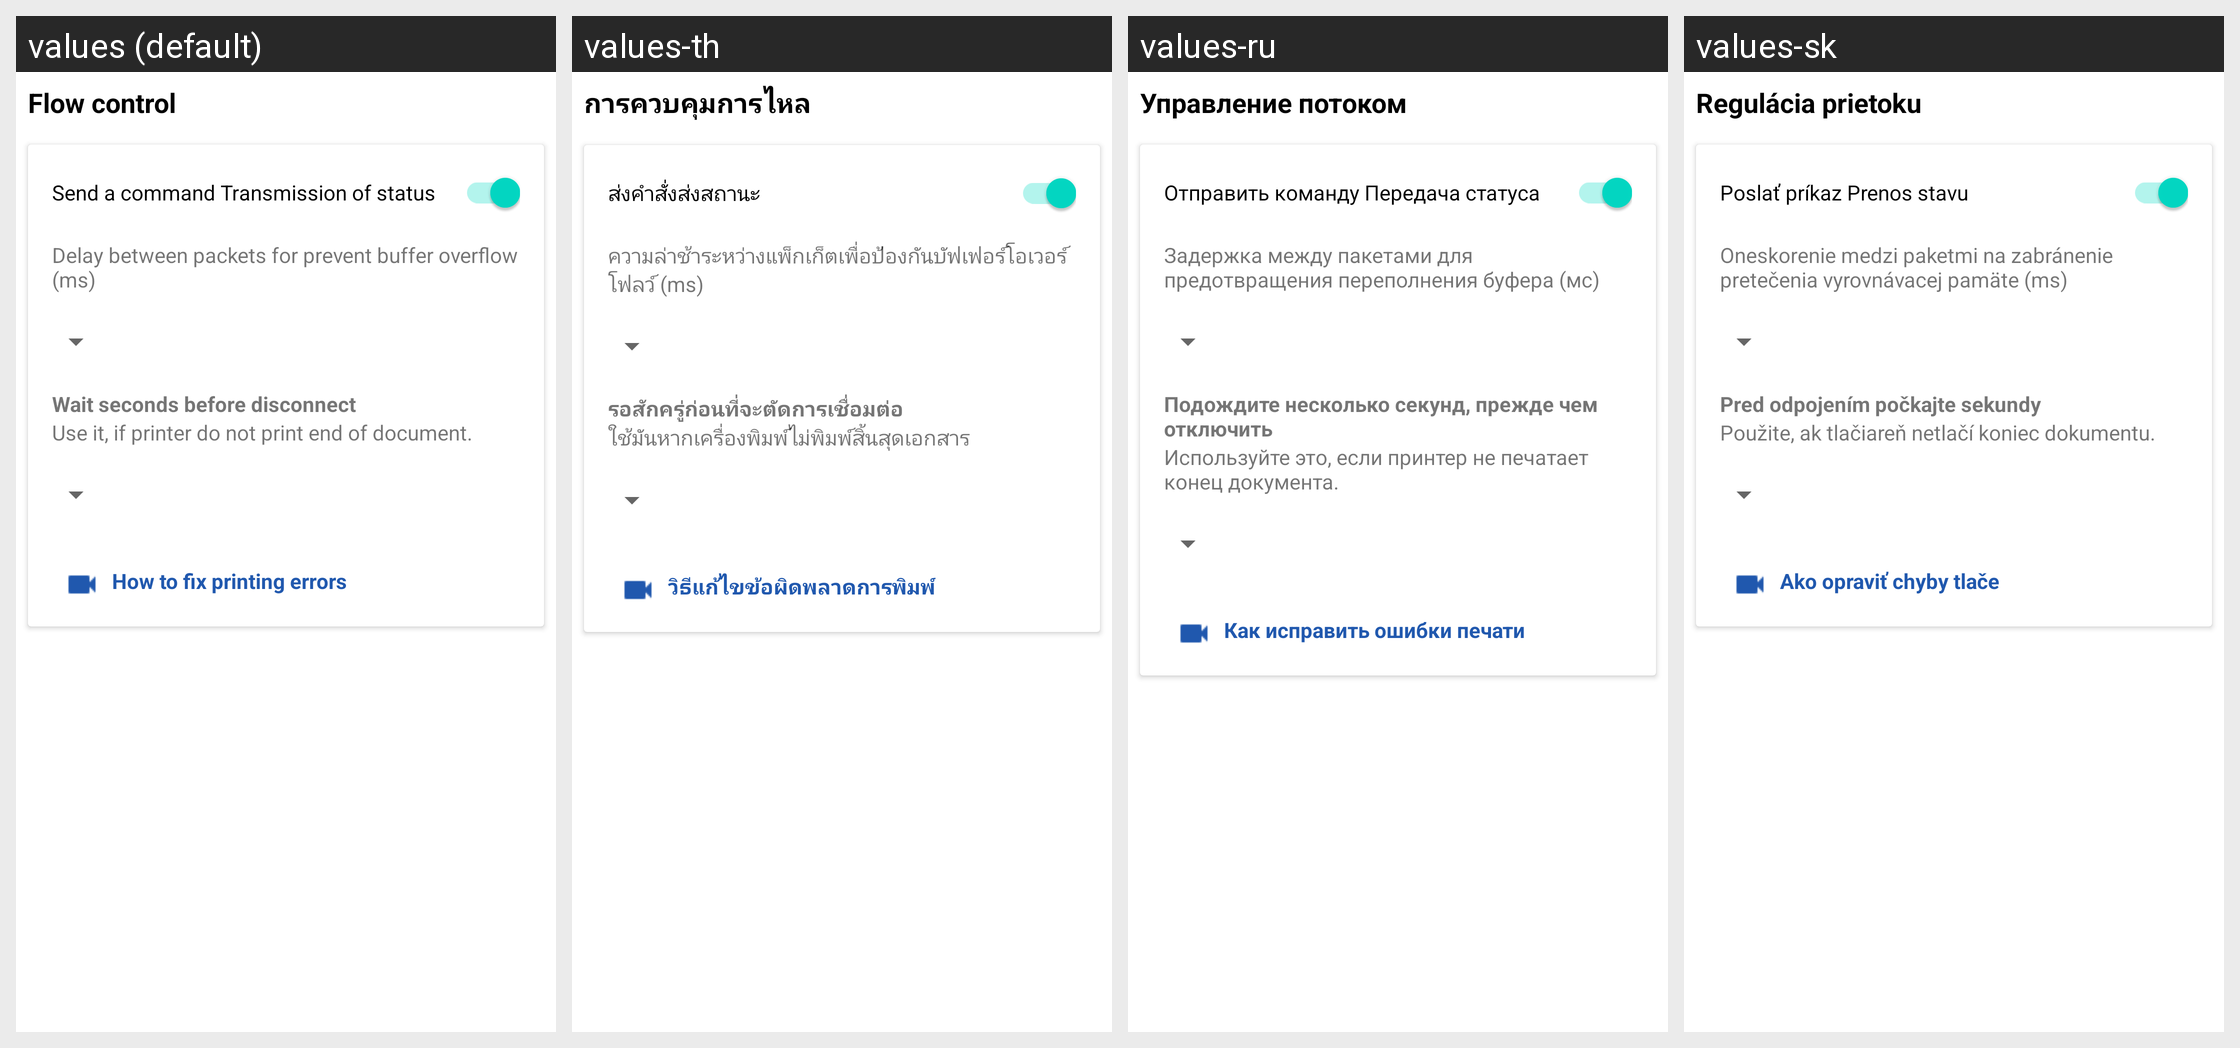

Strings drawn on this Android screen and how each of the app's shown locales translates them:
Android screen res/layout/fs_flow_control.xml rendered under 4 locales, left to right: values (default), values-th, values-ru, values-sk. Device: Nexus 5 (rendered at 1080×1920; each locale shown at half size, 540×960, under a caption strip naming it); theme AppTheme.
Other locales in the repository, not shown: values-af, values-am, values-ar, values-as, values-az, values-be, values-bg, values-bn, values-bs, values-ca, values-cs, values-da, values-de, values-el, values-en-rAU, values-en-rCA, values-en-rGB, values-en-rXC, values-es, values-es-rUS, values-et, values-eu, values-fa, values-fi, values-fr, values-fr-rCA, values-gl, values-gu, values-hi, values-hr, values-hu, values-hy, values-in, values-is, values-it, values-iw, values-ja, values-ka, values-kk, values-km, values-kn, values-ko, values-ky, values-lo, values-lt, values-lv, values-mk, values-ml, values-mn, values-mr, values-ms, values-my, values-nb, values-ne, values-nl, values-or, values-pa, values-pl, values-pt, values-pt-rBR, values-pt-rPT, values-ro, values-si, values-sl, values-sq, values-sr, values-sv, values-sw, values-ta, values-te, values-tl, values-tr, values-tr-rTR, values-uk, values-ur, values-uz, values-vi, values-zh-rCN, values-zh-rHK, values-zh-rTW, values-zu.
Strings drawn on this screen, with the default value and each locale's value (text and hints the layout hard-codes, and strings that could not be matched under every locale, appear in the picture but are not listed):

flow_control
  values: Flow control
  values-th: การควบคุมการไหล
  values-ru: Управление потоком
  values-sk: Regulácia prietoku

send_a_command_transmission_of_status
  values: Send a command Transmission of status
  values-th: ส่งคำสั่งส่งสถานะ
  values-ru: Отправить команду Передача статуса
  values-sk: Poslať príkaz Prenos stavu

buffer_protect_delay_ms
  values: Delay between packets for prevent buffer overflow (ms)
  values-th: ความล่าช้าระหว่างแพ็กเก็ตเพื่อป้องกันบัฟเฟอร์โอเวอร์โฟลว์ (ms)
  values-ru: Задержка между пакетами для предотвращения переполнения буфера (мс)
  values-sk: Oneskorenie medzi paketmi na zabránenie pretečenia vyrovnávacej pamäte (ms)

wait_before_disconnect
  values: Wait seconds before disconnect
  values-th: รอสักครู่ก่อนที่จะตัดการเชื่อมต่อ
  values-ru: Подождите несколько секунд, прежде чем отключить
  values-sk: Pred odpojením počkajte sekundy

use_it_if_printer_don_t
  values: Use it, if printer do not print end of document.
  values-th: ใช้มันหากเครื่องพิมพ์ไม่พิมพ์สิ้นสุดเอกสาร
  values-ru: Используйте это, если принтер не печатает конец документа.
  values-sk: Použite, ak tlačiareň netlačí koniec dokumentu.

how_to_fix_printing_errors
  values: How to fix printing errors
  values-th: วิธีแก้ไขข้อผิดพลาดการพิมพ์
  values-ru: Как исправить ошибки печати
  values-sk: Ako opraviť chyby tlače
